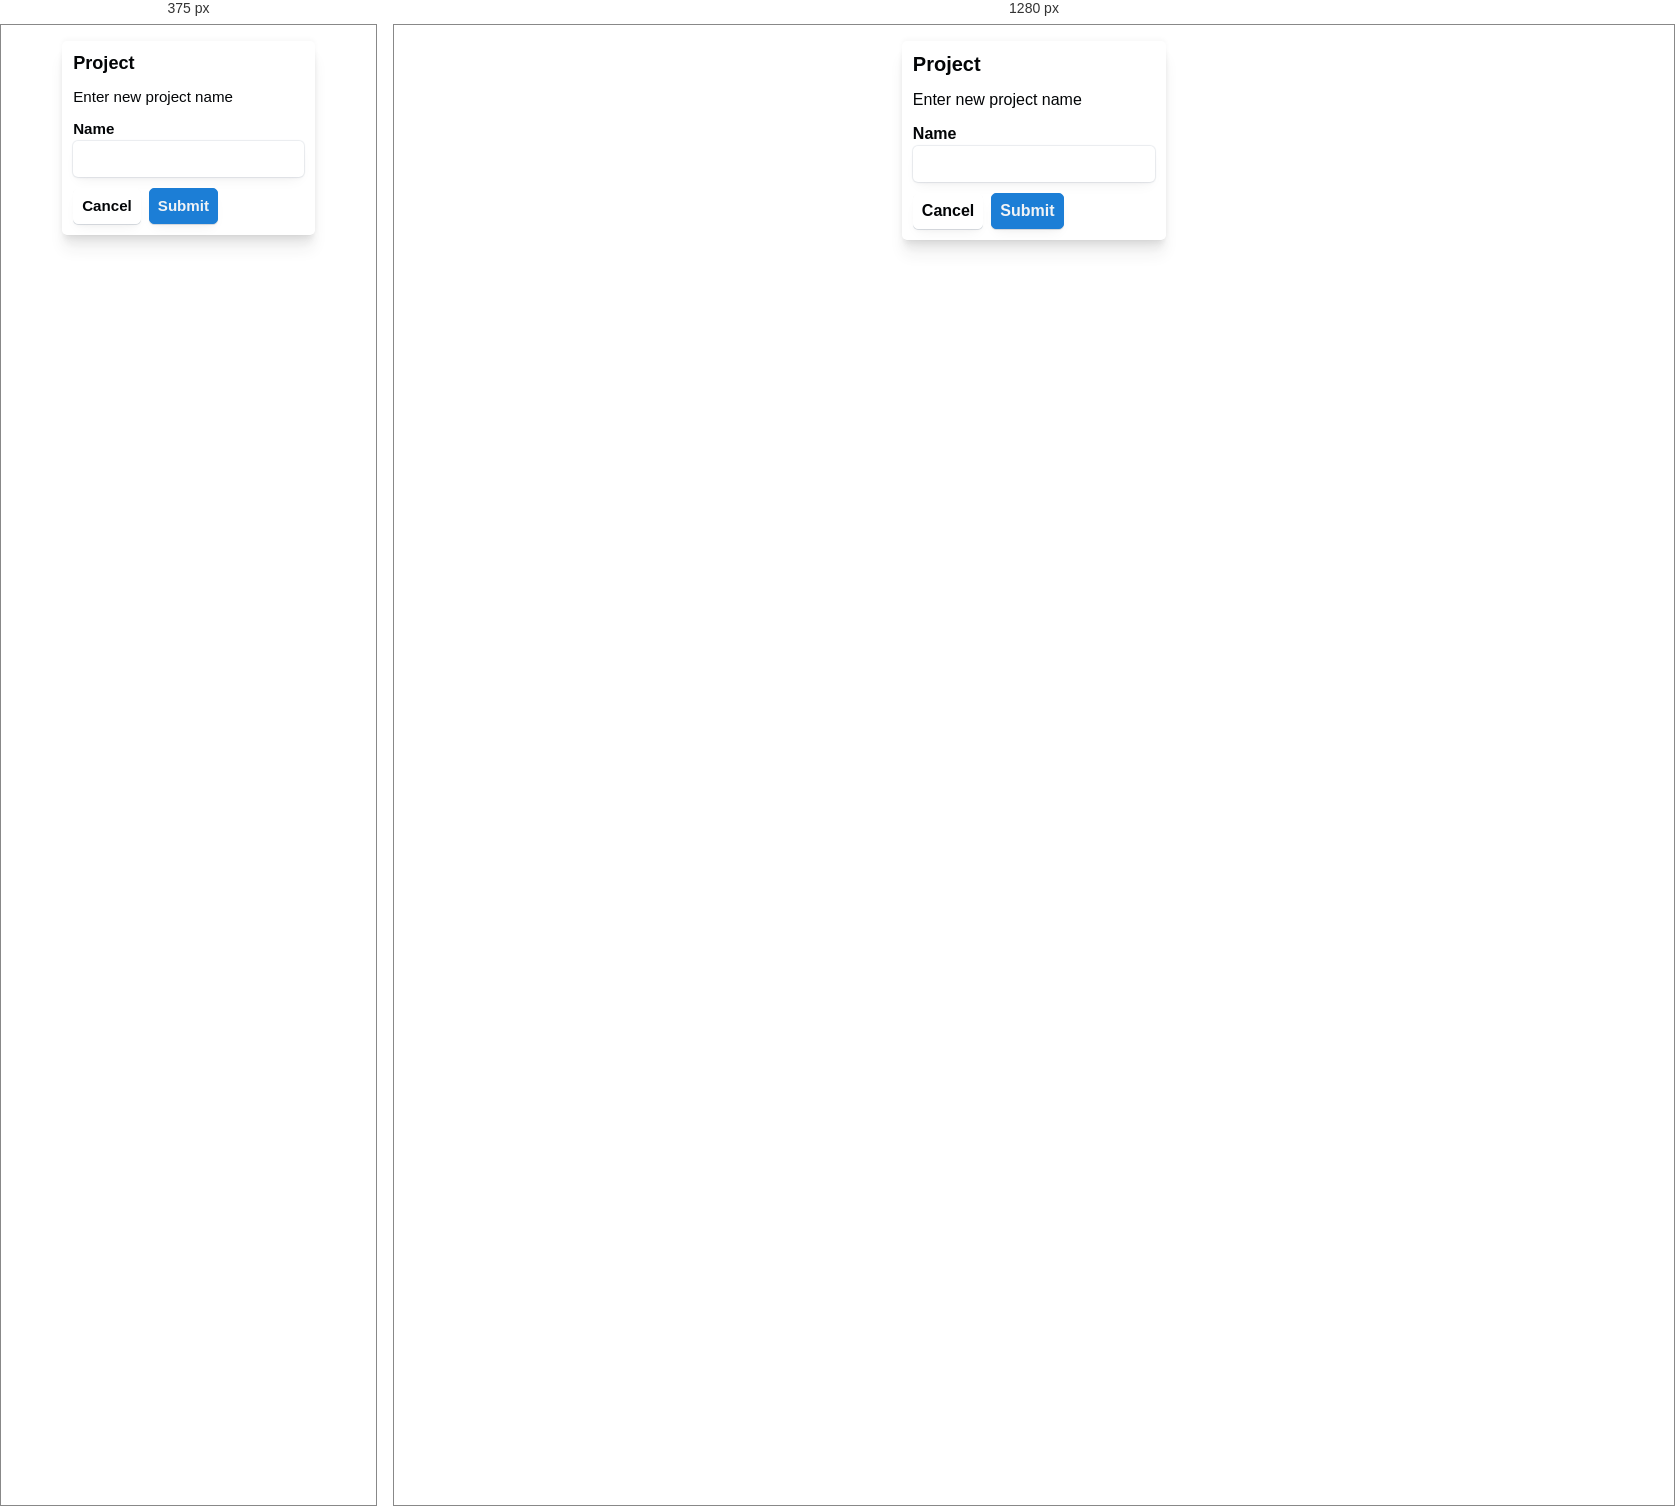
Rendered at 375 px and 1280 px, left to right.

<!-- file: card-condensed.html -->
<!doctype html>
<html lang="en" class="is-light">

<head>
  <title></title>
  <meta charset="UTF-8" />
  <meta name="viewport" content="width=device-width, initial-scale=1" />
</head>

<body>
  <style>
    @import url("puleo-0.0.4.post.css") layer(base);

    main {
      display: grid;
      place-items: center;
      padding: 1rem;
    }

    :root {
      --space-1: 2px;
      --space-2: 0.3rem;
      --space-3: 0.5rem;
      --space-4: 0.7rem;
    }

    .p-flow * {
      --flow-space: var(--space-4);
    }

    .card {
      border-radius: var(--radius-2);
      padding: var(--space-4);
      box-shadow: var(--shadow-4);
    }

    .heading {
      font-size: var(--font-size-0);
    }

    .description {
      font-size: var(--font-size--1);
      font-weight: var(--font-weight-light);
    }

    .form-field {
      display: grid;
      gap: var(--space-1);
    }

    .cancel {
      --_text-color: var(--text-color-1);
      --_bg-color: var(--surface-0);
      --_bg-hover: var(--surface-1);
      --_bg-active: var(--surface-2);
    }

    .submit {
      --_bg-color: var(--brand-color);
    }
  </style>
  <main>
    <div class="card p-flow">
      <h2 class="heading">Project</h2>
      <p class="description">Enter new project name</p>
      <div class="form-field">
        <label for="name" class="p-secondary-text-bold">Name</label>
        <input id="name" type="text" />
      </div>
      <div class="p-cluster">
        <button class="cancel">Cancel</button>
        <button class="submit">Submit</button>
      </div>
    </div>
    <div></div>
  </main>
</body>

</html>


/* @media block from puleo-0.0.4.post.css */
@media (min-width: 720.02px) {
fieldset {
    gap: var(--space-2);
}
  }

/* @media block from puleo-0.0.4.post.css */
@media (min-width: 720.02px) {
fieldset > div {
      grid-template-columns: var(--space-content-1) auto;
  }
    }